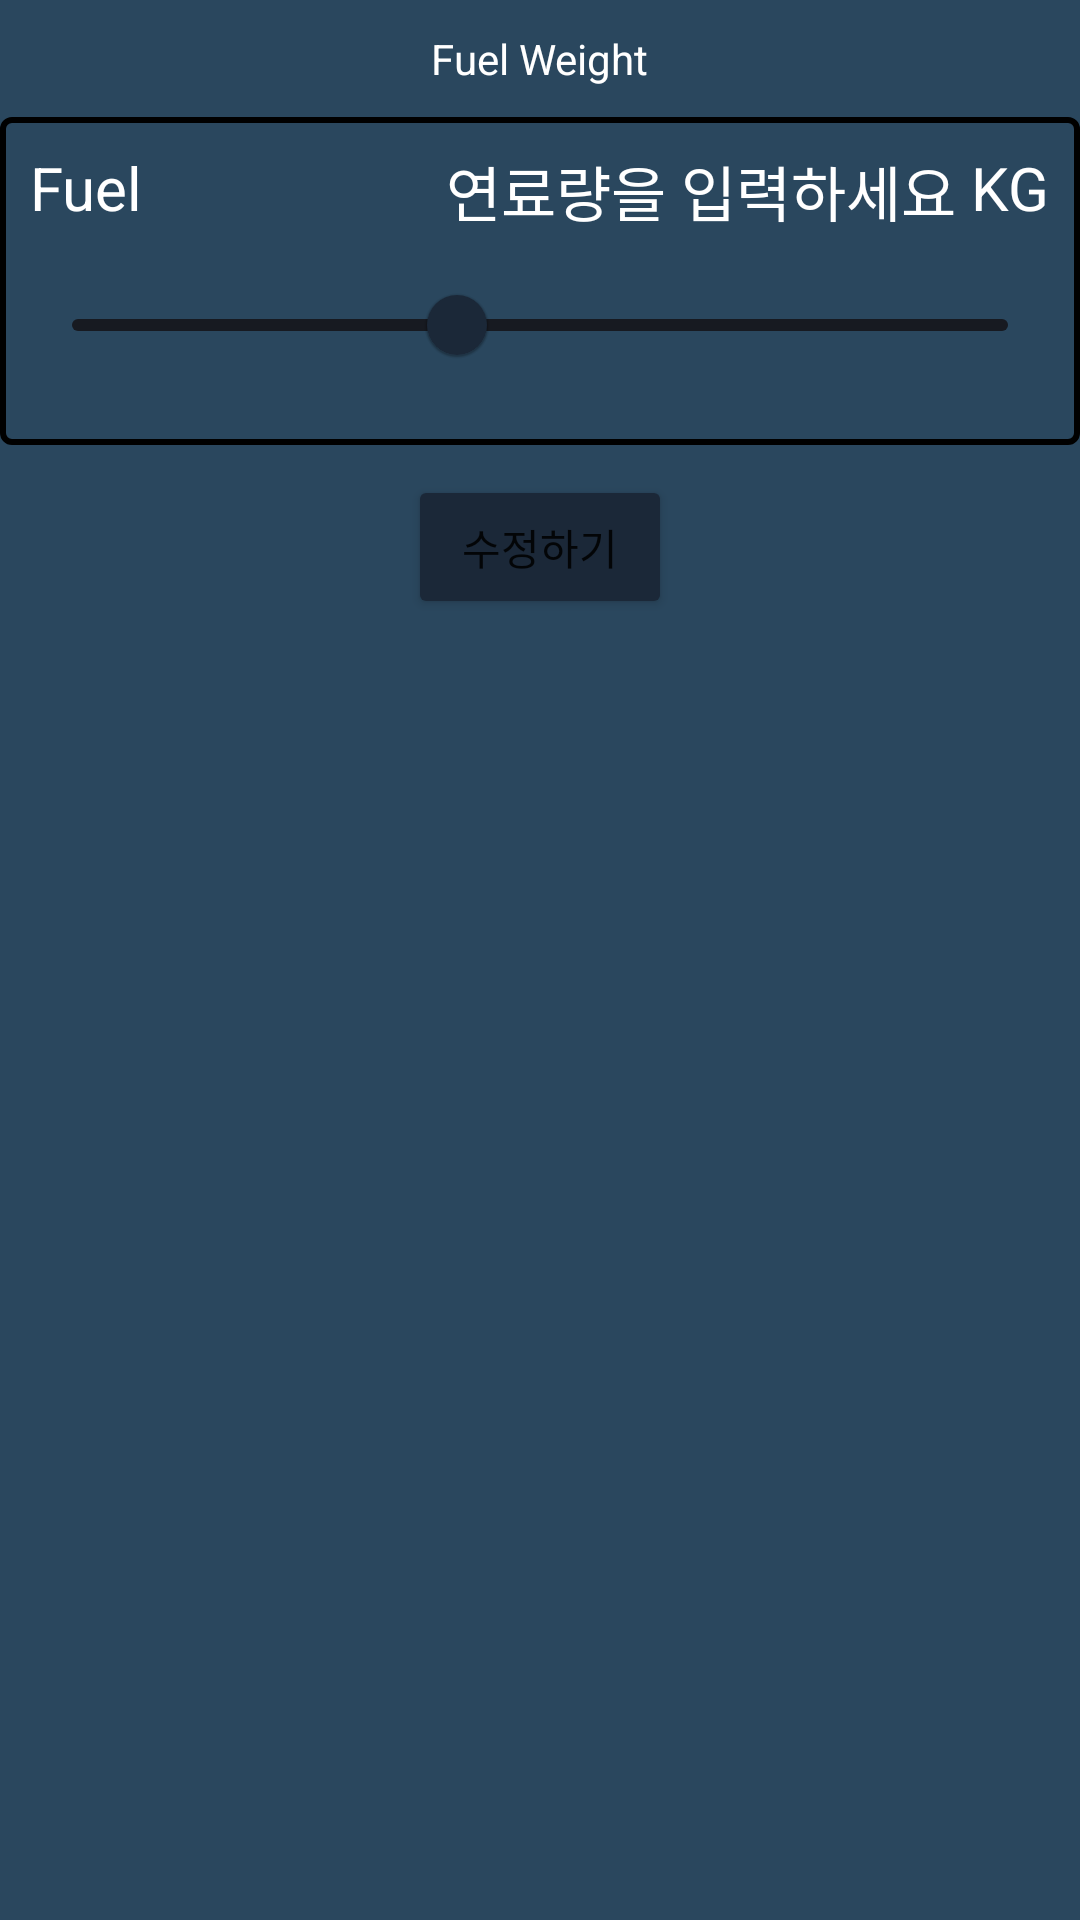

Layout XML and referenced resources for this Android screen:
<!-- AndroidManifest.xml: application theme Theme.Weight_N_Balance -->
<!-- res/layout/fuel_weight_alert.xml -->
<?xml version="1.0" encoding="utf-8"?>
<layout xmlns:android="http://schemas.android.com/apk/res/android"
    xmlns:app="http://schemas.android.com/apk/res-auto">

    <LinearLayout
        android:layout_width="match_parent"
        android:layout_height="wrap_content"
        android:background="@color/middle_blue"
        android:orientation="vertical">

        <TextView
            android:layout_width="wrap_content"
            android:layout_height="wrap_content"
            android:layout_marginTop="10dp"
            android:layout_gravity="center"
            android:text="Fuel Weight"
            android:textColor="@color/white"/>

        <LinearLayout
            android:layout_width="match_parent"
            android:layout_height="wrap_content"
            android:background="@drawable/ractangle_square"
            android:layout_marginTop="10dp"
            android:orientation="vertical">

            <LinearLayout
                android:layout_width="match_parent"
                android:layout_height="wrap_content"
                android:orientation="horizontal">

                <TextView
                    android:layout_width="wrap_content"
                    android:layout_height="wrap_content"
                    android:layout_weight="1"
                    android:textSize="20dp"
                    android:textColor="@color/white"
                    android:text="Fuel"/>
                <Space
                    android:layout_width="0dp"
                    android:layout_height="wrap_content"
                    android:layout_weight="1"/>

                <EditText
                    android:id="@+id/FuelWeightEdt"
                    android:layout_width="wrap_content"
                    android:layout_height="wrap_content"
                    android:hint="연료량을 입력하세요"
                    android:gravity="end"
                    android:textColor="@color/white"
                    android:textColorHint="@color/white"
                    android:background="@null"
                    android:textSize="20sp"
                    android:imeOptions="actionDone"
                    android:inputType="number"
                    />
                <TextView
                    android:layout_width="wrap_content"
                    android:layout_height="wrap_content"
                    android:text=" KG"
                    android:textSize="20sp"
                    android:textColor="@color/white"/>


            </LinearLayout>

            <com.google.android.material.slider.Slider
                android:id="@+id/FuelWeightSlider"
                android:layout_width="match_parent"
                android:layout_height="wrap_content"
                app:thumbColor="@color/dark_blue"
                app:trackColor="@color/near_black"
                app:thumbStrokeColor="@color/black"
                app:haloColor="@color/white"
                android:padding="20dp"
                android:value="200.0"
                android:valueFrom="0.0"
                android:valueTo="487.4" />

        </LinearLayout>

        <Button
            android:id="@+id/fuelEdtBtn"
            android:layout_width="wrap_content"
            android:layout_height="wrap_content"
            android:text="수정하기"
            android:backgroundTint="@color/dark_blue"
            android:layout_gravity="center"
            android:layout_marginTop="10dp"/>


    </LinearLayout>

</layout>
<!-- resources referenced by this layout -->
<resources>
  <color name="black">#FF000000</color>
  <color name="dark_blue">#1b2838</color>
  <color name="middle_blue">#2a475e</color>
  <color name="near_black">#171a21</color>
  <color name="white">#FFFFFFFF</color>
  <!-- drawable ractangle_square (drawable) -->
  <?xml version="1.0" encoding="utf-8"?>
  <shape xmlns:android="http://schemas.android.com/apk/res/android"
      android:shape="rectangle">
  
      <stroke android:width="2dp"
          android:color="@color/black"/>
  
      <padding
          android:bottom="10dp"
          android:top="10dp"
          android:left="10dp"
          android:right="10dp"/>
  
      <corners
          android:topLeftRadius="3dp"
          android:topRightRadius="3dp"
          android:bottomLeftRadius="3dp"
          android:bottomRightRadius="3dp"/>
  
  </shape>
  <style name="Theme.Weight_N_Balance" parent="Theme.MaterialComponents.DayNight.DarkActionBar">
          
          <item name="colorPrimary">@color/purple_500</item>
          <item name="colorPrimaryVariant">@color/purple_700</item>
          <item name="colorOnPrimary">@color/white</item>
          
          <item name="colorSecondary">@color/teal_200</item>
          <item name="colorSecondaryVariant">@color/teal_700</item>
          <item name="colorOnSecondary">@color/black</item>
          
          <item name="android:statusBarColor" tools:targetApi="l">?attr/colorPrimaryVariant</item>
          
      </style>
  <color name="purple_500">#FF6200EE</color>
  <color name="purple_700">#FF3700B3</color>
  <color name="teal_200">#FF03DAC5</color>
  <color name="teal_700">#FF018786</color>
</resources>
